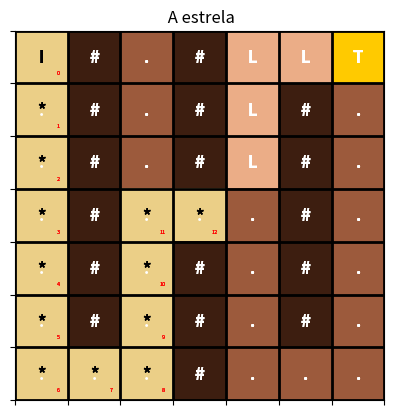

This figure's Python source:
import matplotlib.pyplot as plt
import numpy as np
import heapq
from matplotlib.colors import ListedColormap
from collections import defaultdict


def print_mapa(grid, caminho=[], title=""):
    """
    Esta função gera uma representação visual do mapa usando matplotlib.
    """
    cores = [
        "#9c5a3c",  # Nada
        "#3d1e10",  # Obstaculo
        "#FFCA00",  # Tesouro
        "#EBCF87",  # Caminho
        "#EBAD87"   # Lama
    ]

    grid_cores = {
        '.': 0,  # Vazio
        '#': 1,  # Obstaculo
        'I': 0,  # Inicio
        'T': 2,  # Tesouro
        '*': 3,  # Caminho
        'L': 4   # Lama
    }

    # cria um colormap personalizado
    cmap = ListedColormap(cores)

    n, m = len(grid), len(grid[0])
    map_visual = np.zeros((n, m))

    # Conte quantas vezes cada célula é visitada no caminho
    path_indices = defaultdict(list)

    for idx, pos in enumerate(caminho):
        path_indices[pos].append(idx)


    for i in range(n):
        for j in range(m):
            # Altera as cores das celulas que estao no caminho
            if (i, j) in caminho:
                if grid[i][j] == 'I':
                    map_visual[i][j] = grid_cores['*']
                elif grid[i][j] == 'T':
                    map_visual[i][j] = grid_cores['*']
                elif grid[i][j] == '.':
                    map_visual[i][j] = grid_cores['*']
                elif grid[i][j] == 'L':
                    map_visual[i][j] = grid_cores['*']
                else:
                    map_visual[i][j] = grid_cores[grid[i][j]]
            else:
                map_visual[i][j] = grid_cores.get(grid[i][j], 0)

    if title:
        plt.title(title)
    # Plota o mapa
    plt.imshow(map_visual, cmap=cmap, vmin=0, vmax=len(cores) - 1)

    # Adicionar anotações de texto a cada célula
    for i in range(n):
        for j in range(m):
            # Exibir o indice do caminho no canto inferior direito se a celula estiver no caminho
            if (i, j) in path_indices:
                index = ", ".join(map(str, path_indices[(i, j)]))
                plt.text(j + 0.35, i + 0.35, index, ha='right', va='bottom', color='red', fontsize=4)
                plt.text(j, i, grid[i][j], ha='center', va='center', color='black', fontsize=12, fontweight='bold')
            else:
               plt.text(j, i, grid[i][j], ha='center', va='center', color='white', fontsize=12, fontweight='bold')



    plt.grid(which='both', color='black', linestyle='-', linewidth=2)
    plt.xticks(np.arange(-0.5, m, 1), [])
    plt.yticks(np.arange(-0.5, n, 1), [])

    # Mostra o mapa
    plt.show()

def print_caminho(grid, caminho, title=""):
    """
    Esta função recebe uma matriz e um caminho como argumentos e mostra o caminho percorrido na matriz.
    """
    # Cria uma copia da grade para evitar modificar a original
    grid_copia = [linha[:] for linha in grid]

    # Marque o caminho com '*'
    for (x, y) in caminho:
        if grid_copia[x][y] == '.':  # Marca apenas celulas vazias
            grid_copia[x][y] = '*'

    print_mapa(grid_copia, caminho, title)
def busca_custo_uniforme(grid, pos_inicial, pos_tesouro):
    fila_prioridade= []
    heapq.heappush(fila_prioridade, (0, pos_inicial))
    visitados= set()
    caminho={}
    caminho[pos_inicial]= None
    linha = len(grid)
    coluna = len(grid[0])
    direçoes= [(0 , 1), (1,0), (0,-1), (-1,0)]
    while fila_prioridade:
        custo , pos_atual= heapq.heappop(fila_prioridade)
        if pos_atual in visitados:
            continue
        visitados.add(pos_atual)
        if pos_atual== pos_tesouro:
            caminho_encontrado= []
            while pos_atual is not None:
                caminho_encontrado.append(pos_atual)
                pos_atual=caminho[pos_atual]
            caminho_encontrado.reverse()
            return caminho_encontrado
        for direçao in direçoes:
            vizinho= (pos_atual[0]+ direçao[0], pos_atual[1]+ direçao[1])
            if 0 <= vizinho[0] < linha and 0 <= vizinho[1] < coluna:
                if grid[vizinho[0]][vizinho[1]]!= "#":
                    if grid[vizinho[0]][vizinho[1]]== "L":
                        custo_novo= custo + 5
                    elif grid[vizinho[0]][vizinho[1]] == ".":
                        custo_novo = custo + 1
                    heapq.heappush(fila_prioridade,(custo_novo, vizinho))
                    if vizinho not in caminho:
                        caminho[vizinho]= pos_atual
    return []
def busca_gulosa(grid, pos_inicial, pos_tesouro):
    fila_prioridade=[]
    
    visitados= set()
    caminho={}
    caminho[pos_inicial]= None
    linha = len(grid)
    coluna = len(grid[0])
    direçoes= [(0 , 1), (1,0), (0,-1), (-1,0)]
    def heuristica(a, b ):
        return abs(a[0] - b[0]) + abs(a[1]- b[1])
    heapq.heappush(fila_prioridade, (0, pos_inicial))
    while fila_prioridade:
        _ , pos_atual= heapq.heappop(fila_prioridade)
        if pos_atual in visitados:
            continue
        visitados.add(pos_atual)
        if pos_atual== pos_tesouro:
            caminho_encontrado= []
            while pos_atual is not None:
                caminho_encontrado.append(pos_atual)
                pos_atual=caminho[pos_atual]
            caminho_encontrado.reverse()
            return caminho_encontrado
        for direçao in direçoes:
            vizinho= (pos_atual[0]+ direçao[0], pos_atual[1]+ direçao[1])
            if 0 <= vizinho[0] < linha and 0 <= vizinho[1] < coluna and vizinho not in visitados and grid[vizinho[0]][vizinho[1]] != "#":
                prioridade= heuristica(vizinho, pos_tesouro)
                heapq.heappush(fila_prioridade,(prioridade, vizinho))
                caminho[vizinho]= pos_atual
    


                
                    
    return []
def busca_a_estrela(grid, pos_inicial, pos_tesouro):
    fila_prioridade=[]
    
    visitados= set()
    caminho={}
    caminho[pos_inicial]= (0, None)
    linha = len(grid)
    coluna = len(grid[0])
    direçoes= [(0 , 1), (1,0), (0,-1), (-1,0)]
    def heuristica(pos ):
        return abs(pos[0] - pos_tesouro[0]) + abs(pos[1]- pos_tesouro[1])
    heapq.heappush(fila_prioridade, (heuristica(pos_inicial),0, pos_inicial))
    while fila_prioridade:
        _ ,custo_acumulado, pos_atual= heapq.heappop(fila_prioridade)
        if pos_atual in visitados:
            continue
        visitados.add(pos_atual)
        if pos_atual== pos_tesouro:
            caminho_encontrado= []
            while pos_atual is not None:
                caminho_encontrado.append(pos_atual)
                pos_atual=caminho[pos_atual][1]
            caminho_encontrado.reverse()
            return caminho_encontrado
        for direçao in direçoes:
            vizinho= (pos_atual[0]+ direçao[0], pos_atual[1]+ direçao[1])
            if 0 <= vizinho[0] < linha and 0 <= vizinho[1] < coluna:
                if grid[vizinho[0]][vizinho[1]]!= "#":
                    if grid[vizinho[0]][vizinho[1]]== "L":
                        custo_novo= custo_acumulado +5
                    elif grid[vizinho[0]][vizinho[1]] == ".":
                        custo_novo= custo_acumulado + 1
                    vizinho_novo=heuristica(vizinho)
                    total= vizinho_novo + custo_novo
                    if vizinho not in caminho:
                        caminho[vizinho]= (custo_novo, pos_atual)
                        heapq.heappush(fila_prioridade,(total, custo_novo, vizinho))
    return []

    

                   

grid = [
    ['I', '#', '.', '#', 'L', 'L', 'T'],
    ['.', '#', '.', '#', 'L', '#', '.'],
    ['.', '#', '.', '#', 'L', '#', '.'],
    ['.', '#', '.', '.', '.', '#', '.'],
    ['.', '#', '.', '#', '.', '#', '.'],
    ['.', '#', '.', '#', '.', '#', '.'],
    ['.', '.', '.', '#', '.', '.', '.'],
]
posicao_inicial = (0, 0)
posicao_tesouro = (3, 3)
caminho_bcu = busca_custo_uniforme(grid, posicao_inicial, posicao_tesouro)
caminho_busca_gulosa= busca_gulosa(grid, posicao_inicial, posicao_tesouro)
caminho_a_estrela= busca_a_estrela(grid, posicao_inicial, posicao_tesouro)
    

print_mapa(grid)
print_caminho(grid, caminho_bcu, "Custo uniforme")
print_caminho(grid, caminho_busca_gulosa, "Busca gulosa") 
print_caminho(grid,caminho_a_estrela, " A estrela" ) 


             
                    
                




